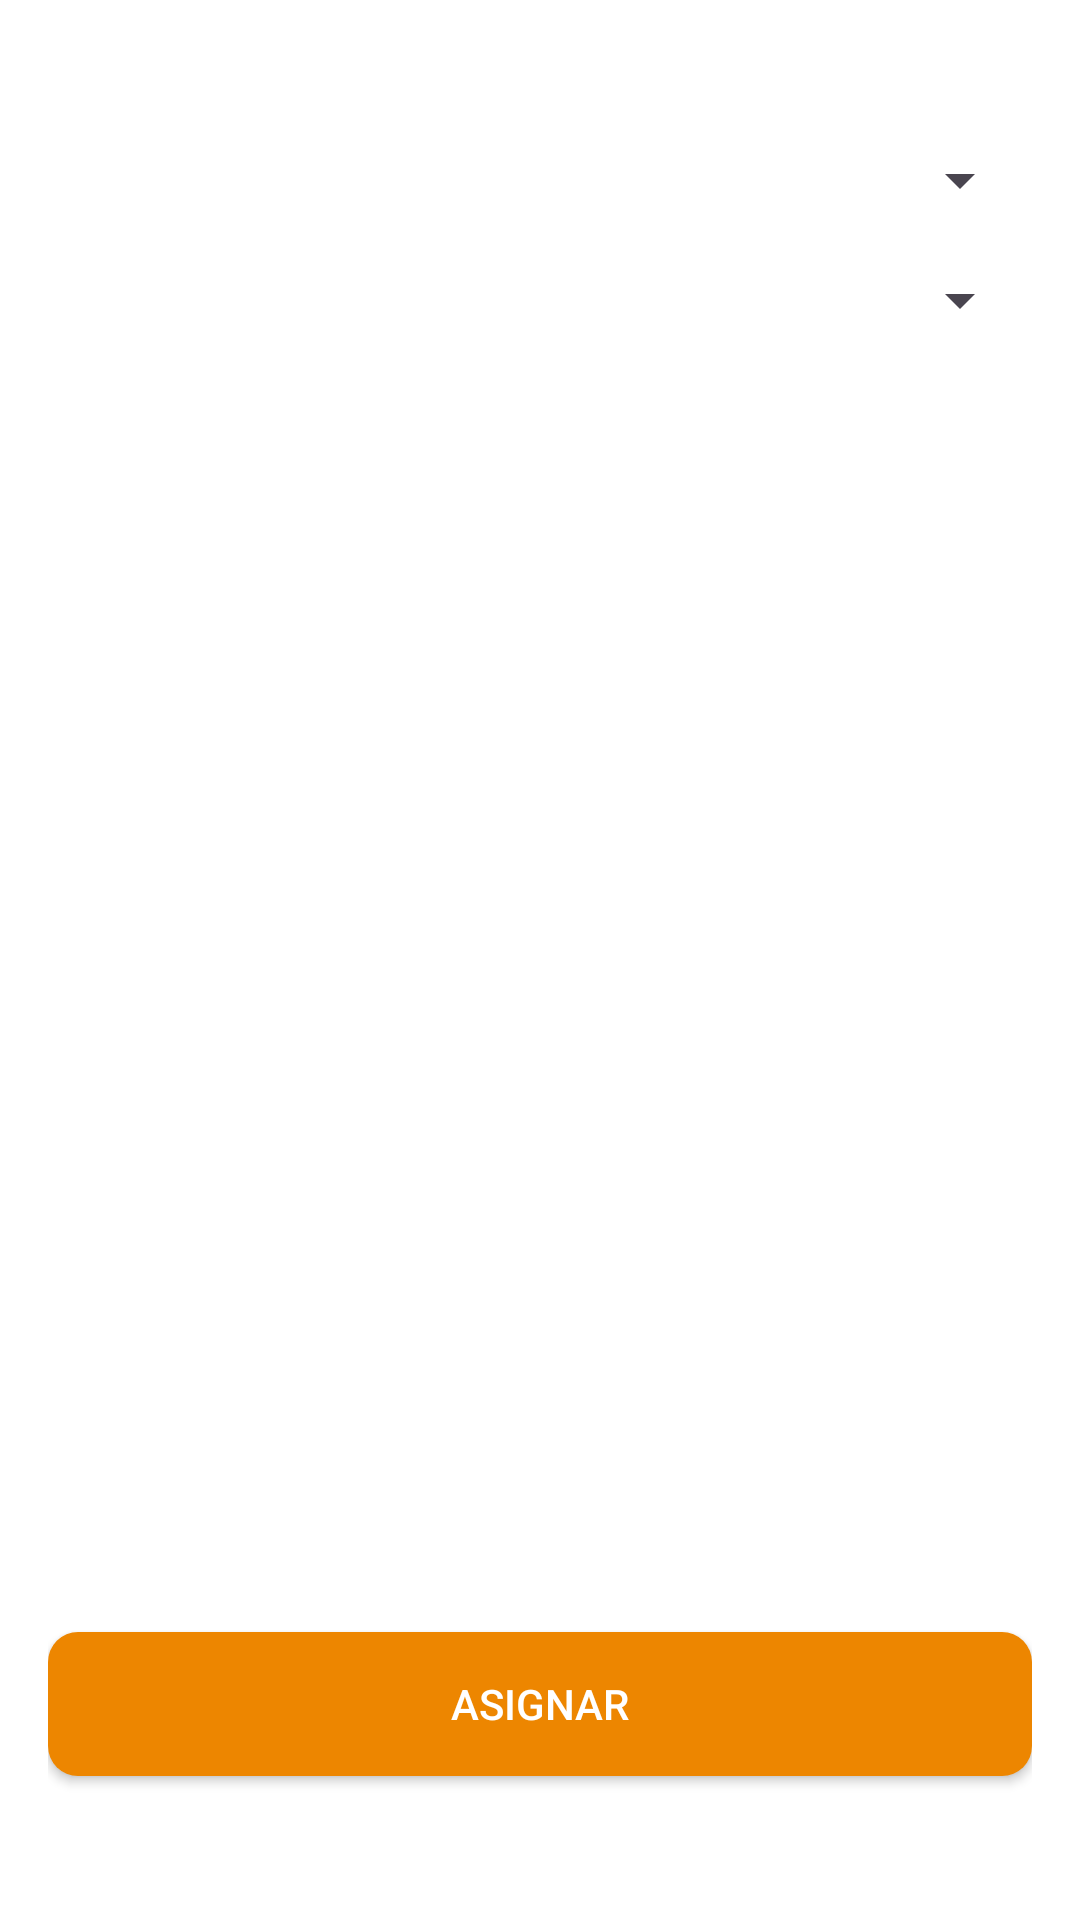

The Android layout XML behind this screen, and the referenced resources:
<!-- AndroidManifest.xml: application theme Theme.NutriMatev1 -->
<!-- res/layout/fragment_asig_med_adm.xml -->
<androidx.constraintlayout.widget.ConstraintLayout
    xmlns:android="http://schemas.android.com/apk/res/android"
    xmlns:app="http://schemas.android.com/apk/res-auto"
    xmlns:tools="http://schemas.android.com/tools"
    android:layout_width="match_parent"
    android:layout_height="match_parent"
    android:orientation="vertical"
    android:background="@color/white"
    android:padding="16dp">



    <Spinner
        android:id="@+id/medicos_spinner"
        android:layout_width="match_parent"
        android:layout_height="wrap_content"
        android:layout_marginBottom="16dp"
        android:overlapAnchor="false"
        android:spinnerMode="dialog"
        app:layout_constraintTop_toTopOf="parent"
        android:layout_marginTop="32dp"
         />


    <Spinner
        android:id="@+id/pacientes_spinner"
        android:layout_width="match_parent"
        android:layout_height="wrap_content"
        android:overlapAnchor="false"
        app:layout_constraintTop_toBottomOf="@id/medicos_spinner"
        android:layout_marginTop="16dp"
        android:spinnerMode="dialog" />

    <androidx.appcompat.widget.AppCompatButton
        android:id="@+id/asignar_button"
        android:layout_width="match_parent"
        android:layout_height="wrap_content"
        android:background="@drawable/primary_background"
        android:text="Asignar"
        android:textColor="@color/white"
        app:layout_constraintBottom_toBottomOf="parent"
        android:layout_marginBottom="32dp"
        tools:layout_editor_absoluteX="16dp"
        tools:layout_editor_absoluteY="553dp" />

</androidx.constraintlayout.widget.ConstraintLayout>
<!-- resources referenced by this layout -->
<resources>
  <color name="white">#FFFFFFFF</color>
  <!-- drawable primary_background (drawable) -->
  <?xml version="1.0" encoding="utf-8"?>
  <selector xmlns:android="http://schemas.android.com/apk/res/android">
  <item>
      <shape android:shape="rectangle">
          <corners android:radius="10dp"/>
          <solid android:color="@color/prueba"/>
      </shape>
  </item>
  </selector>
  <style name="Theme.NutriMatev1" parent="Base.Theme.NutriMatev1" />
  <color name="prueba">#ED8600</color>
  <style name="Base.Theme.NutriMatev1" parent="Theme.Material3.DayNight.NoActionBar">
          
           <item name="colorPrimary">@color/primary</item>
          <item name="colorPrimaryVariant">@color/primaryVariant</item>
          <item name="android:statusBarColor">@color/primary</item>
  
  
      </style>
  <color name="primary">#f5e9dc</color>
  <color name="primaryVariant">#cc7d28</color>
</resources>
